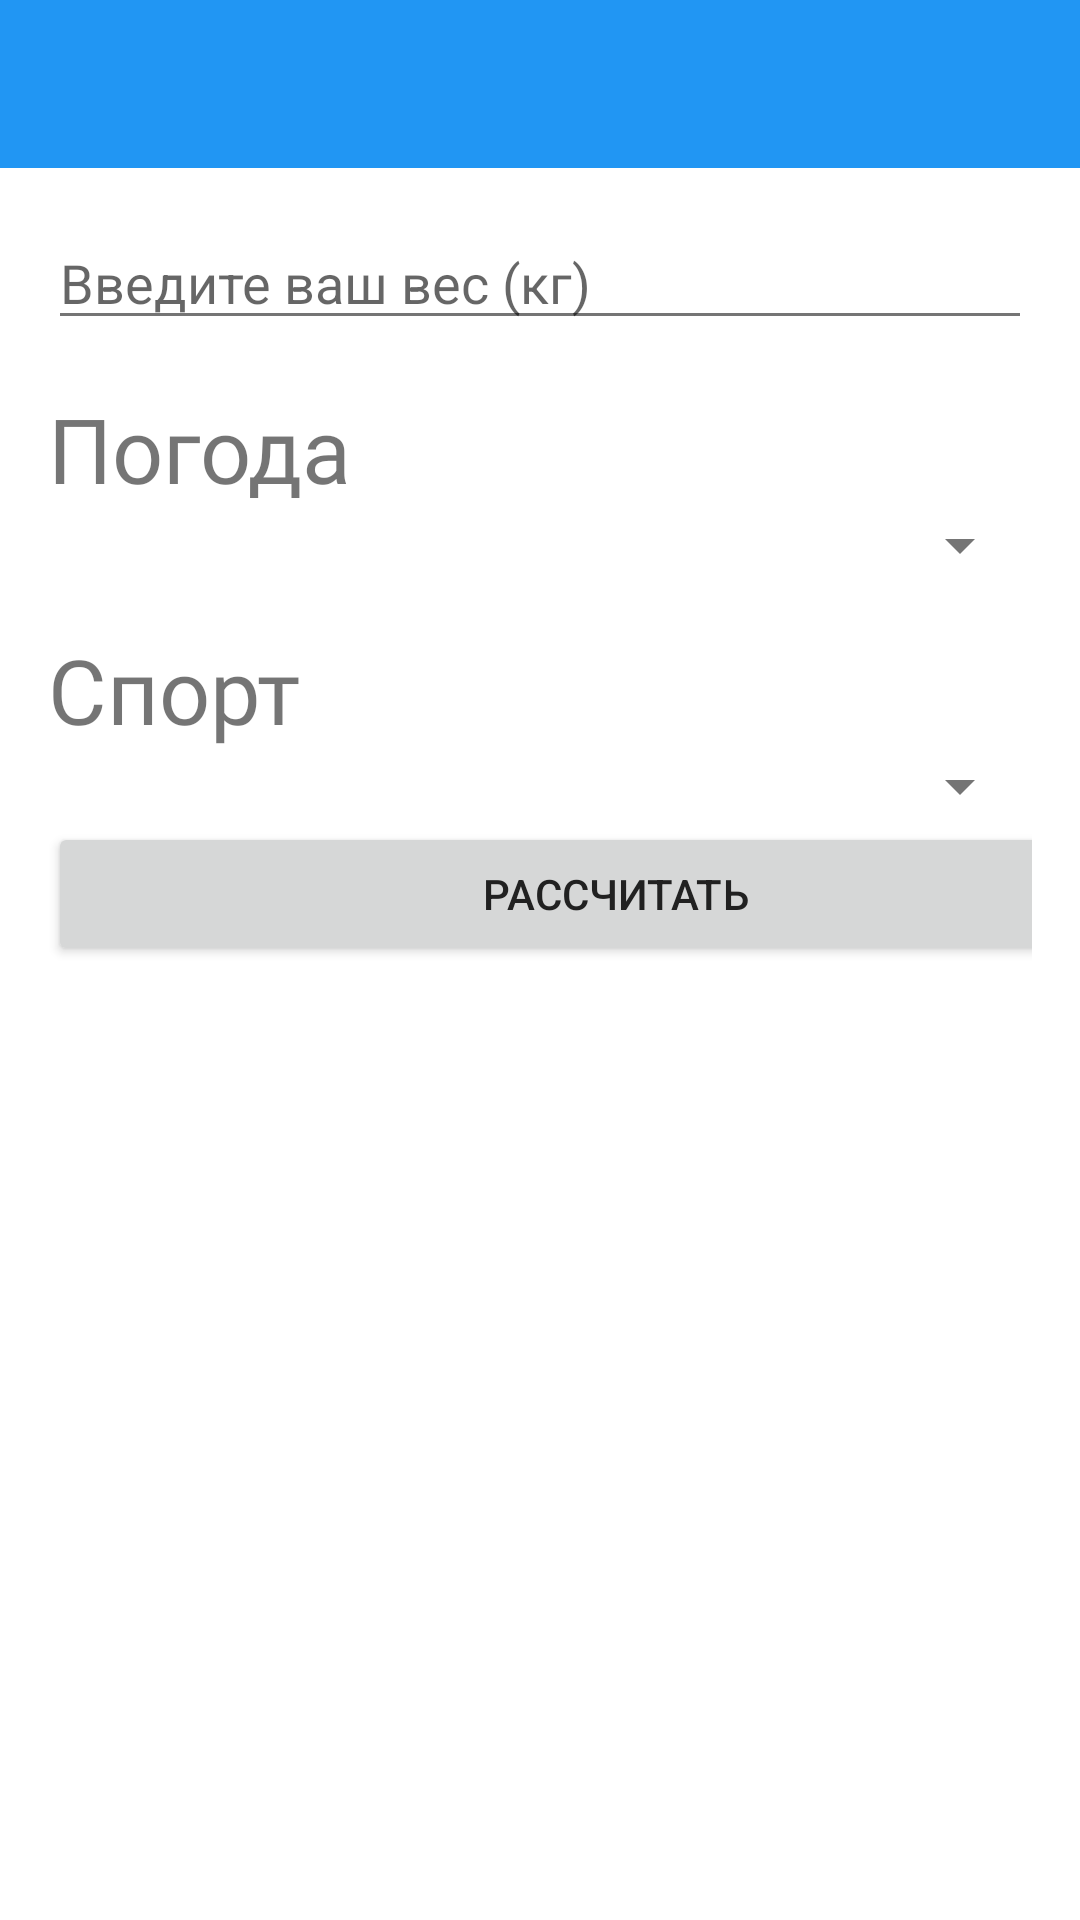

Produce the Android XML layout that renders to this screen, including the resource entries it uses.
<!-- AndroidManifest.xml: application theme Theme.HealthyNutrition -->
<!-- res/layout/activity_water_intake.xml -->
<LinearLayout
    xmlns:android="http://schemas.android.com/apk/res/android"
    android:layout_width="match_parent"
    android:layout_height="match_parent"
    android:orientation="vertical">

    <androidx.appcompat.widget.Toolbar
        android:id="@+id/toolbar_set"
        android:layout_width="match_parent"
        android:layout_height="?attr/actionBarSize"
        android:background="?attr/colorPrimary"
        android:popupTheme="@style/ThemeOverlay.AppCompat.Light"
        android:theme="@style/ThemeOverlay.AppCompat.Dark.ActionBar" />

    <LinearLayout
        android:layout_width="match_parent"
        android:layout_height="match_parent"
        android:orientation="vertical"
        android:padding="16dp">

        <EditText
            android:id="@+id/weightInput"
            android:layout_width="match_parent"
            android:layout_height="wrap_content"
            android:hint="Введите ваш вес (кг)"
            android:inputType="numberDecimal" />

        <TextView
            android:id="@+id/weather_spinner"
            android:layout_width="wrap_content"
            android:layout_height="wrap_content"
            android:fontFamily="@font/inter_semibold"
            android:paddingTop="16dp"
            android:text="Погода"
            android:textSize="30dp" />


        
        <Spinner
            android:id="@+id/weatherSpinner"
            android:layout_width="match_parent"
            android:layout_height="wrap_content" />

        <TextView
            android:id="@+id/sport_spinner"
            android:layout_width="wrap_content"
            android:layout_height="wrap_content"
            android:fontFamily="@font/inter_semibold"
            android:paddingTop="16dp"
            android:text="Спорт"
            android:textSize="30dp" />

        
        <Spinner
            android:id="@+id/exerciseLevelSpinner"
            android:layout_width="match_parent"
            android:layout_height="wrap_content"
            android:paddingBottom="16dp"/>

        <Button
            android:id="@+id/calculateButton"
            android:layout_width="378dp"
            android:layout_height="wrap_content"
            android:text="Рассчитать"/>

        <TextView
            android:id="@+id/resultTextView"
            android:layout_width="wrap_content"
            android:layout_height="wrap_content"
            android:gravity="center"
            android:paddingTop="16dp"
            android:textSize="19sp" />

    </LinearLayout>
</LinearLayout>
<!-- resources referenced by this layout -->
<resources>
  <style name="Theme.HealthyNutrition" parent="Theme.MaterialComponents.DayNight.NoActionBar">
          
          <item name="colorPrimary">@color/primary</item>
          <item name="colorPrimaryDark">@color/primary_dark</item>
          <item name="colorAccent">@color/accent</item>
          
          
          <item name="android:statusBarColor">@color/status_bar</item>
          
          
          <item name="android:textColorPrimary">@color/text_primary</item>
          <item name="android:textColorSecondary">@color/text_secondary</item>
          
          
          <item name="android:colorBackground">@color/background</item>
          <item name="colorSurface">@color/surface</item>
          <item name="colorError">@color/error</item>
      </style>
  <color name="primary">#2196F3</color>
  <color name="primary_dark">#1976D2</color>
  <color name="accent">#03A9F4</color>
  <color name="status_bar">#1976D2</color>
  <color name="text_primary">#212121</color>
  <color name="text_secondary">#757575</color>
  <color name="background">#FFFFFF</color>
  <color name="surface">#FFFFFF</color>
  <color name="error">#B00020</color>
</resources>
